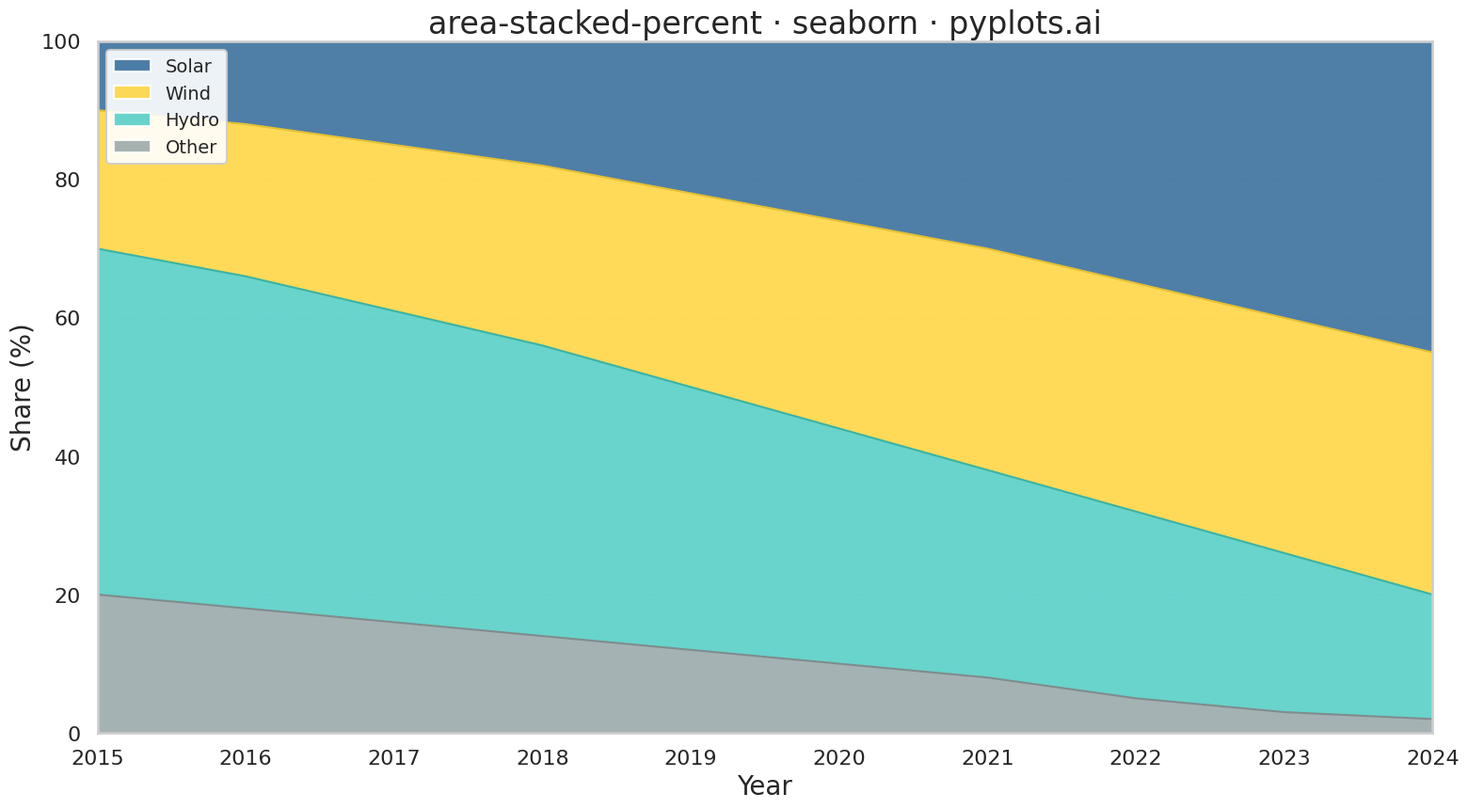

Python code for this plot:
""" pyplots.ai
area-stacked-percent: 100% Stacked Area Chart
Library: seaborn 0.13.2 | Python 3.13.11
Quality: 91/100 | Created: 2025-12-30
"""

import matplotlib.pyplot as plt
import numpy as np
import pandas as pd
import seaborn as sns
from matplotlib.patches import Patch


# Data: Market share evolution of renewable energy sources
np.random.seed(42)
years = np.arange(2015, 2025)

# Generate synthetic data that shows interesting transitions
solar = np.array([10, 12, 15, 18, 22, 26, 30, 35, 40, 45])
wind = np.array([20, 22, 24, 26, 28, 30, 32, 33, 34, 35])
hydro = np.array([50, 48, 45, 42, 38, 34, 30, 27, 23, 18])
other = np.array([20, 18, 16, 14, 12, 10, 8, 5, 3, 2])

# Create DataFrame and normalize to 100%
df_wide = pd.DataFrame({"Year": years, "Solar": solar, "Wind": wind, "Hydro": hydro, "Other": other})

# Calculate percentages (normalize to 100%)
total = df_wide[["Solar", "Wind", "Hydro", "Other"]].sum(axis=1)
for col in ["Solar", "Wind", "Hydro", "Other"]:
    df_wide[col] = df_wide[col] / total * 100

# Calculate cumulative values for stacking
df_wide["Other_top"] = df_wide["Other"]
df_wide["Hydro_top"] = df_wide["Other"] + df_wide["Hydro"]
df_wide["Wind_top"] = df_wide["Other"] + df_wide["Hydro"] + df_wide["Wind"]
df_wide["Solar_top"] = 100  # Always 100%

# Bottom positions
df_wide["Other_bottom"] = 0
df_wide["Hydro_bottom"] = df_wide["Other"]
df_wide["Wind_bottom"] = df_wide["Other"] + df_wide["Hydro"]
df_wide["Solar_bottom"] = df_wide["Other"] + df_wide["Hydro"] + df_wide["Wind"]

# Prepare data for seaborn - long format with boundaries
categories = ["Other", "Hydro", "Wind", "Solar"]
colors = {"Other": "#95A5A6", "Hydro": "#4ECDC4", "Wind": "#FFD43B", "Solar": "#306998"}

# Set seaborn style
sns.set_theme(style="whitegrid")
sns.set_context("talk", font_scale=1.1)

# Create plot (4800x2700 at 300 dpi)
fig, ax = plt.subplots(figsize=(16, 9))

# Use fill_between for stacked areas (with seaborn styling)
for cat in categories:
    ax.fill_between(
        df_wide["Year"],
        df_wide[f"{cat}_bottom"],
        df_wide[f"{cat}_top"],
        label=cat,
        color=colors[cat],
        alpha=0.85,
        linewidth=0,
    )

# Add subtle lines at boundaries using seaborn lineplot for library usage
df_long = df_wide.melt(
    id_vars=["Year"], value_vars=["Other_top", "Hydro_top", "Wind_top"], var_name="Boundary", value_name="Percentage"
)

sns.lineplot(
    data=df_long,
    x="Year",
    y="Percentage",
    hue="Boundary",
    palette=["#7f8c8d", "#3bb3a3", "#e6c135"],
    linewidth=1.5,
    legend=False,
    ax=ax,
)

# Style the plot
ax.set_xlabel("Year", fontsize=20)
ax.set_ylabel("Share (%)", fontsize=20)
ax.set_title("area-stacked-percent · seaborn · pyplots.ai", fontsize=24)
ax.tick_params(axis="both", labelsize=16)

# Set y-axis to 0-100%
ax.set_ylim(0, 100)
ax.set_xlim(2015, 2024)

# Customize grid
ax.grid(True, alpha=0.3, linestyle="--", axis="y")
ax.grid(False, axis="x")

# Create custom legend with proper order (bottom to top in stack)
legend_elements = [
    Patch(facecolor=colors["Solar"], alpha=0.85, label="Solar"),
    Patch(facecolor=colors["Wind"], alpha=0.85, label="Wind"),
    Patch(facecolor=colors["Hydro"], alpha=0.85, label="Hydro"),
    Patch(facecolor=colors["Other"], alpha=0.85, label="Other"),
]
ax.legend(handles=legend_elements, loc="upper left", fontsize=14, framealpha=0.9)

plt.tight_layout()
plt.savefig("plot.png", dpi=300, bbox_inches="tight")
